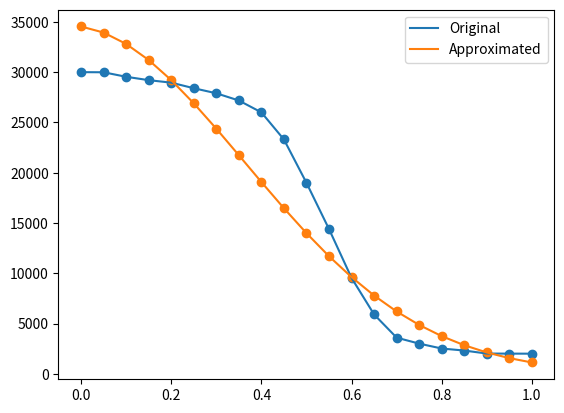

Reproduce this figure in Python.
# Check function: P(z) = exp(az^2 + bz + c)
from math import *
import numpy as np
import matplotlib.pyplot as plt

# TEST DATA 1
X = [ 0.00,  0.05,  0.10,  0.15,  0.20,  0.25,  0.30,  0.35,  0.40,  0.45,  0.50,  0.55, 0.60, 0.65, 0.70, 0.75, 0.80, 0.85, 0.90, 0.95, 1.00]
Y = [30000, 29989, 29540, 29205, 28956, 28403, 27899, 27181, 26000, 23305, 18990, 14392, 9530, 5900, 3593, 2999, 2512, 2311, 2012, 2005, 2000]

# # TEST DATA 2
# X = [ 0.00,  0.05,  0.10,  0.15,  0.20,  0.25,  0.30,  0.35,  0.40,  0.45,  0.50,  0.55,  0.60,  0.65,  0.70,  0.75,  0.80,  0.85, 0.90, 0.95, 1.00]
# Y = [30000, 29999, 29996, 29989, 29981, 29970, 29957, 29939, 29917, 29875, 29839, 29777, 29403, 29001, 28101, 25112, 21052, 13917, 7912, 4371, 3000]

# # # TEST DATA 3 (exact)
# X = np.linspace(0, 1, 20)
# vect = np.vectorize(f1)
# Y = vect(X, 30000, -28000, 10.0)

# # TEST DATA 4
# X = [ 0.00,  0.05,  0.10,  0.15,  0.20,  0.25,  0.30,  0.35,  0.40,  0.45,  0.50,  0.55,  0.60,  0.65,  0.70,  0.75,  0.80,  0.85,  0.90,  0.95, 1.00]
# Y = [30000, 29999, 29996, 29989, 29981, 29970, 29957, 29939, 29917, 29875, 29839, 29777, 29603, 29425, 29223, 29032, 28752, 27031, 25139, 17912, 3000]

X = np.asarray(X)
Y = np.asarray(Y)

A = [Y[0], Y[-1] - Y[0]]

def f(z, a, b, c):
	return np.exp(a * pow(z, 2) + b * z + c)

# Using zip to calculate sum of arrays
m_11 = np.sum(np.power(X, 4))
m_12 = np.sum(np.power(X, 3))
m_13 = np.sum(np.power(X, 2))

m_21 = m_12
m_22 = m_13
m_23 = np.sum(X)

m_31 = m_13
m_32 = m_23
m_33 = len(X)

b_1 = np.sum(np.log(ty) * pow(tx, 2) for ty, tx in zip(Y, X))
b_2 = np.sum(np.log(ty) * tx for ty, tx in zip(Y, X))
b_3 = np.sum(np.log(ty) for ty in Y)

M = np.array([[m_11, m_12, m_13],
			  [m_21, m_22, m_23],
			  [m_31, m_32, m_33]])
			 
B = np.array([b_1, b_2, b_3])

# Solution
A = np.linalg.solve(M, B)

# Build up our figure
vect = np.vectorize(f)
newY = vect(X, A[0], A[1], A[2])

# Draw source data
print(A)

plt.scatter(X, Y)
plt.plot(X, Y, label='Original')

plt.scatter(X, newY)
plt.plot(X, newY, label='Approximated')

plt.legend()
# plt.savefig('05.png', dpi=720)
plt.show()